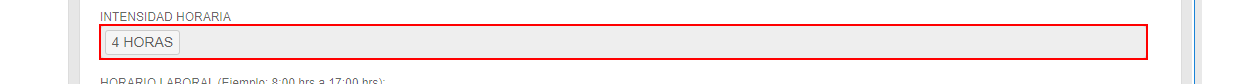
Task: Asignación de Requerimientos
Workflow: ASAP_ObtenerInformacion

Step 1 [then]: get-text from the element 'INTENSIDAD HORARIA*'
